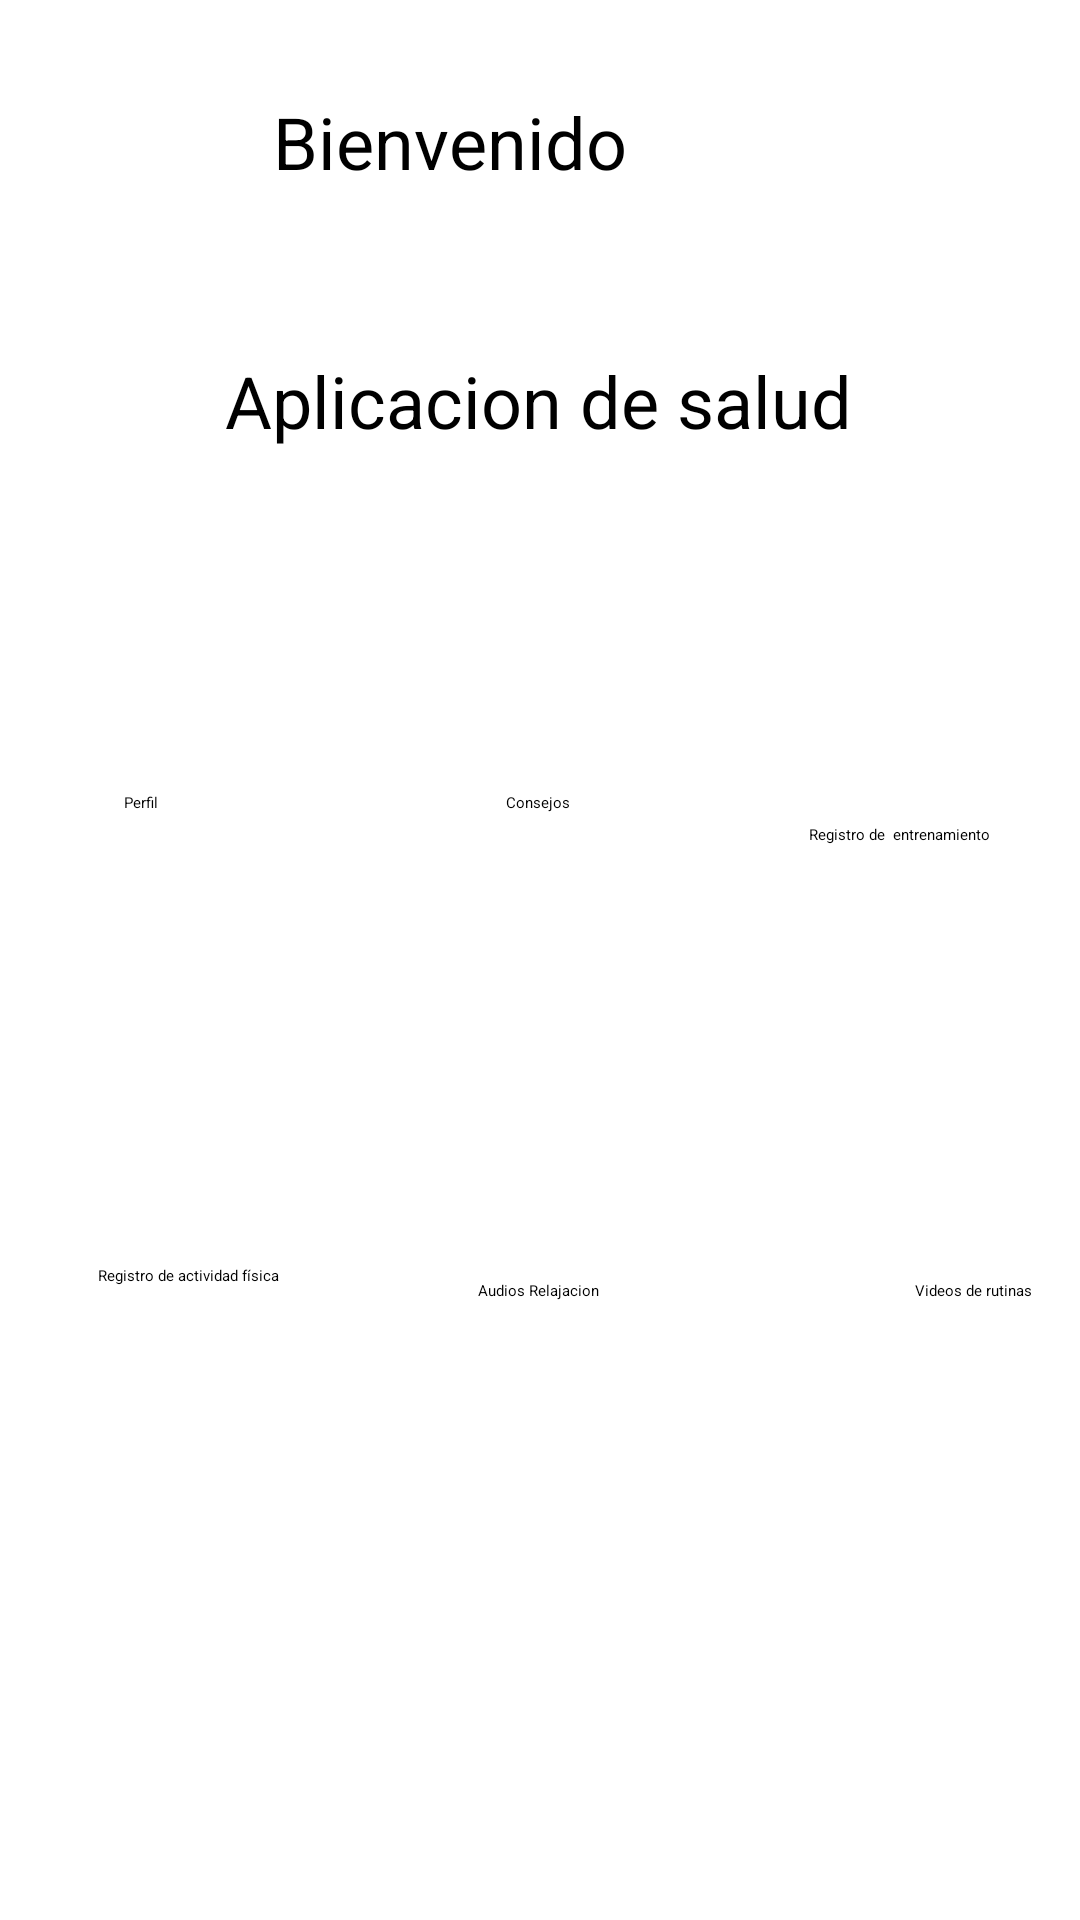

This screen was rendered from an Android layout file. Write that file and the resources it references.
<!-- AndroidManifest.xml: application theme Theme.HealthApplication -->
<!-- res/layout/activity_main.xml -->
<?xml version="1.0" encoding="utf-8"?>
<androidx.constraintlayout.widget.ConstraintLayout xmlns:android="http://schemas.android.com/apk/res/android"
    xmlns:app="http://schemas.android.com/apk/res-auto"
    xmlns:tools="http://schemas.android.com/tools"
    android:layout_width="match_parent"
    android:layout_height="match_parent"

    tools:context=".MainActivity"
    android:background="@drawable/fondo">

    <ImageView
        android:id="@+id/ivFlecha"
        android:layout_width="50dp"
        android:layout_height="55dp"
        app:layout_constraintBottom_toBottomOf="parent"
        app:layout_constraintEnd_toEndOf="parent"
        app:layout_constraintHorizontal_bias="0.044"
        app:layout_constraintStart_toStartOf="parent"
        app:layout_constraintTop_toTopOf="parent"
        app:layout_constraintVertical_bias="0.976"
        app:srcCompat="@drawable/flecharegreso" />

    <TextView
        android:id="@+id/textView2"
        android:layout_width="wrap_content"
        android:layout_height="wrap_content"
        android:text="Aplicacion de salud"
        android:textColor="@color/black"
        android:textSize="24sp"
        app:layout_constraintBottom_toBottomOf="parent"
        app:layout_constraintEnd_toEndOf="parent"
        app:layout_constraintHorizontal_bias="0.497"
        app:layout_constraintStart_toStartOf="parent"
        app:layout_constraintTop_toTopOf="parent"
        app:layout_constraintVertical_bias="0.193" />


    <TextView
        android:id="@+id/tvBienvenida"
        android:layout_width="wrap_content"
        android:layout_height="wrap_content"
        android:text="Bienvenido "
        android:textColor="@color/black"
        android:textSize="24sp"
        app:layout_constraintBottom_toBottomOf="parent"
        app:layout_constraintEnd_toEndOf="parent"
        app:layout_constraintHorizontal_bias="0.385"
        app:layout_constraintStart_toStartOf="parent"
        app:layout_constraintTop_toTopOf="parent"
        app:layout_constraintVertical_bias="0.051" />

    <ImageView
        android:id="@+id/ivPerfilMain"
        android:layout_width="63dp"
        android:layout_height="73dp"
        app:layout_constraintBottom_toBottomOf="parent"
        app:layout_constraintEnd_toEndOf="parent"
        app:layout_constraintHorizontal_bias="0.043"
        app:layout_constraintStart_toStartOf="parent"
        app:layout_constraintTop_toTopOf="parent"
        app:layout_constraintVertical_bias="0.022"
        app:srcCompat="@drawable/perfil_main" />

    <ImageView
        android:id="@+id/Video"
        android:layout_width="78dp"
        android:layout_height="78dp"
        app:layout_constraintBottom_toBottomOf="parent"
        app:layout_constraintEnd_toEndOf="parent"
        app:layout_constraintHorizontal_bias="0.903"
        app:layout_constraintStart_toStartOf="parent"
        app:layout_constraintTop_toTopOf="parent"
        app:layout_constraintVertical_bias="0.577"
        app:srcCompat="@drawable/video" />

    <TextView
        android:id="@+id/tvEjercicio"
        android:layout_width="95dp"
        android:layout_height="41dp"
        android:gravity="center"
        android:text="Registro de  entrenamiento"
        android:textColor="@color/black"
        app:layout_constraintBottom_toBottomOf="parent"
        app:layout_constraintEnd_toEndOf="parent"
        app:layout_constraintHorizontal_bias="0.952"
        app:layout_constraintStart_toStartOf="parent"
        app:layout_constraintTop_toTopOf="parent"
        app:layout_constraintVertical_bias="0.43" />

    <ImageView
        android:id="@+id/ivFisica"
        android:layout_width="78dp"
        android:layout_height="78dp"
        app:layout_constraintBottom_toBottomOf="parent"
        app:layout_constraintEnd_toEndOf="parent"
        app:layout_constraintHorizontal_bias="0.069"
        app:layout_constraintStart_toStartOf="parent"
        app:layout_constraintTop_toTopOf="parent"
        app:layout_constraintVertical_bias="0.577"
        app:srcCompat="@drawable/actfisica" />

    <TextView
        android:id="@+id/tvPerfil"
        android:layout_width="wrap_content"
        android:layout_height="wrap_content"
        android:text="Perfil"
        android:textColor="@color/black"
        app:layout_constraintBottom_toBottomOf="parent"
        app:layout_constraintEnd_toEndOf="parent"
        app:layout_constraintHorizontal_bias="0.119"
        app:layout_constraintStart_toStartOf="parent"
        app:layout_constraintTop_toTopOf="parent"
        app:layout_constraintVertical_bias="0.417" />

    <ImageView
        android:id="@+id/ivPerfil"
        android:layout_width="78dp"
        android:layout_height="78dp"
        app:layout_constraintBottom_toBottomOf="parent"
        app:layout_constraintEnd_toEndOf="parent"
        app:layout_constraintHorizontal_bias="0.069"
        app:layout_constraintStart_toStartOf="parent"
        app:layout_constraintTop_toTopOf="parent"
        app:layout_constraintVertical_bias="0.315"
        app:srcCompat="@drawable/perfil" />

    <ImageView
        android:id="@+id/ivEjercicio"
        android:layout_width="78dp"
        android:layout_height="78dp"
        app:layout_constraintBottom_toBottomOf="parent"
        app:layout_constraintEnd_toEndOf="parent"
        app:layout_constraintHorizontal_bias="0.927"
        app:layout_constraintStart_toStartOf="parent"
        app:layout_constraintTop_toTopOf="parent"
        app:layout_constraintVertical_bias="0.315"
        app:srcCompat="@drawable/ejercicio" />

    <TextView
        android:id="@+id/tvFisica"
        android:layout_width="99dp"
        android:layout_height="38dp"
        android:gravity="center"
        android:text="Registro de actividad física"
        android:textColor="@color/black"
        app:layout_constraintBottom_toBottomOf="parent"
        app:layout_constraintEnd_toEndOf="parent"
        app:layout_constraintHorizontal_bias="0.051"
        app:layout_constraintStart_toStartOf="parent"
        app:layout_constraintTop_toTopOf="parent"
        app:layout_constraintVertical_bias="0.675" />

    <ImageView
        android:id="@+id/ivConsejos"
        android:layout_width="78dp"
        android:layout_height="78dp"
        app:layout_constraintBottom_toBottomOf="parent"
        app:layout_constraintEnd_toEndOf="parent"
        app:layout_constraintHorizontal_bias="0.498"
        app:layout_constraintStart_toStartOf="parent"
        app:layout_constraintTop_toTopOf="parent"
        app:layout_constraintVertical_bias="0.315"
        app:srcCompat="@drawable/foro" />

    <TextView
        android:id="@+id/tvForo"
        android:layout_width="wrap_content"
        android:layout_height="wrap_content"
        android:text="Consejos"
        android:textColor="@color/black"
        app:layout_constraintBottom_toBottomOf="parent"
        app:layout_constraintEnd_toEndOf="parent"
        app:layout_constraintHorizontal_bias="0.498"
        app:layout_constraintStart_toStartOf="parent"
        app:layout_constraintTop_toTopOf="parent"
        app:layout_constraintVertical_bias="0.417" />

    <ImageView
        android:id="@+id/Audio"
        android:layout_width="78dp"
        android:layout_height="78dp"
        app:layout_constraintBottom_toBottomOf="parent"
        app:layout_constraintEnd_toEndOf="parent"
        app:layout_constraintHorizontal_bias="0.498"
        app:layout_constraintStart_toStartOf="parent"
        app:layout_constraintTop_toTopOf="parent"
        app:layout_constraintVertical_bias="0.577"
        app:srcCompat="@drawable/audio" />

    <TextView
        android:id="@+id/Audiotxt"
        android:layout_width="wrap_content"
        android:layout_height="wrap_content"
        android:text="Audios Relajacion"
        android:textColor="@color/black"
        app:layout_constraintBottom_toBottomOf="parent"
        app:layout_constraintEnd_toEndOf="parent"
        app:layout_constraintHorizontal_bias="0.498"
        app:layout_constraintStart_toStartOf="parent"
        app:layout_constraintTop_toTopOf="parent"
        app:layout_constraintVertical_bias="0.674" />

    <TextView
        android:id="@+id/Videotxt"
        android:layout_width="wrap_content"
        android:layout_height="wrap_content"
        android:text="Videos de rutinas"
        android:textColor="@color/black"
        app:layout_constraintBottom_toBottomOf="parent"
        app:layout_constraintEnd_toEndOf="parent"
        app:layout_constraintHorizontal_bias="0.95"
        app:layout_constraintStart_toStartOf="parent"
        app:layout_constraintTop_toTopOf="parent"
        app:layout_constraintVertical_bias="0.674" />

</androidx.constraintlayout.widget.ConstraintLayout>
<!-- resources referenced by this layout -->
<resources>
  <color name="black">#FF000000</color>
  <!-- drawable flecharegreso: png bitmap (drawable, 25348 bytes) -->
  <!-- drawable foro: png bitmap (drawable, 32681 bytes) -->
</resources>
